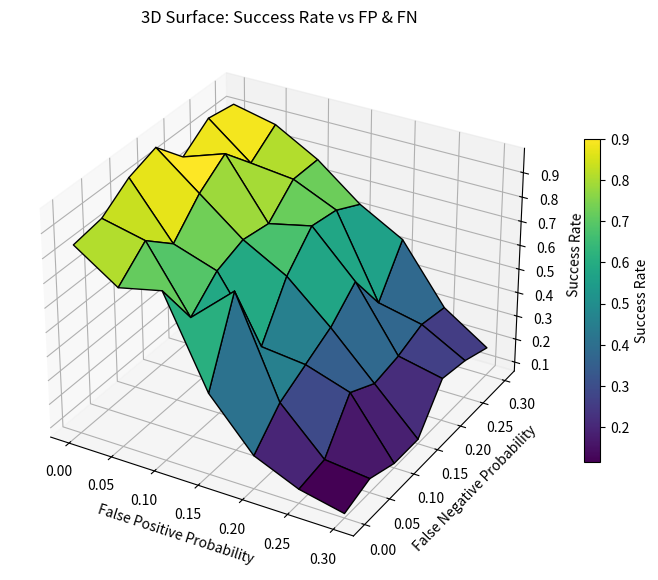

Source code (Python):
import random
import matplotlib.pyplot as plt
import heapq
import numpy as np
from mpl_toolkits.mplot3d import Axes3D

# マップ設定
GRID_SIZE = 10
START = (9, 0)
GOAL = (0, 9)
OBSTACLE_COUNT = 20

# ====== A* 探索 ======
def a_star(grid, start, goal):
    h = lambda a, b: abs(a[0] - b[0]) + abs(a[1] - b[1])
    open_set = [(h(start, goal), 0, start, [])]
    visited = set()

    while open_set:
        _, cost, current, path = heapq.heappop(open_set)
        if current in visited:
            continue
        visited.add(current)
        path = path + [current]

        if current == goal:
            return path

        for dx, dy in [(1,0), (-1,0), (0,1), (0,-1)]:
            nx, ny = current[0] + dx, current[1] + dy
            if 0 <= nx < GRID_SIZE and 0 <= ny < GRID_SIZE:
                if grid[ny][nx] == 0:
                    heapq.heappush(open_set, (cost + 1 + h((nx, ny), goal), cost + 1, (nx, ny), path))
    return []

# ====== マップ生成 ======
def generate_grid():
    grid = [[0 for _ in range(GRID_SIZE)] for _ in range(GRID_SIZE)]
    count = 0
    while count < OBSTACLE_COUNT:
        x, y = random.randint(0, GRID_SIZE-1), random.randint(0, GRID_SIZE-1)
        if (x, y) not in (START, GOAL) and grid[y][x] == 0:
            grid[y][x] = 1
            count += 1
    return grid

# ====== センサーノイズ適用 ======
def apply_sensor_noise(grid, false_pos_prob=0.0, false_neg_prob=0.0):
    noisy_grid = [row[:] for row in grid]
    for y in range(GRID_SIZE):
        for x in range(GRID_SIZE):
            if (x, y) in (START, GOAL):
                continue
            # False Positive
            if grid[y][x] == 0 and random.random() < false_pos_prob:
                noisy_grid[y][x] = 1
            # False Negative
            elif grid[y][x] == 1 and random.random() < false_neg_prob:
                noisy_grid[y][x] = 0
    return noisy_grid

# ====== 実験関数 ======
def run_experiment(false_pos_prob, false_neg_prob, trials=50):
    success_count = 0
    for _ in range(trials):
        grid = generate_grid()
        noisy_grid = apply_sensor_noise(grid, false_pos_prob, false_neg_prob)
        path = a_star(noisy_grid, START, GOAL)
        if path:
            success_count += 1
    return success_count / trials

# ====== パラメータ範囲 ======
false_pos_probs = np.linspace(0, 0.3, 7)  # 0〜0.3
false_neg_probs = np.linspace(0, 0.3, 7)
heatmap = np.zeros((len(false_neg_probs), len(false_pos_probs)))

# 実験実行
for i, fn in enumerate(false_neg_probs):
    for j, fp in enumerate(false_pos_probs):
        heatmap[i, j] = run_experiment(fp, fn, trials=50)

# ====== 3Dプロット ======
FP, FN = np.meshgrid(false_pos_probs, false_neg_probs)

fig = plt.figure(figsize=(9, 7))
ax = fig.add_subplot(111, projection="3d")
surf = ax.plot_surface(FP, FN, heatmap, cmap="viridis", edgecolor="k")

ax.set_xlabel("False Positive Probability")
ax.set_ylabel("False Negative Probability")
ax.set_zlabel("Success Rate")
ax.set_title("3D Surface: Success Rate vs FP & FN")
fig.colorbar(surf, ax=ax, shrink=0.6, label="Success Rate")

plt.show()